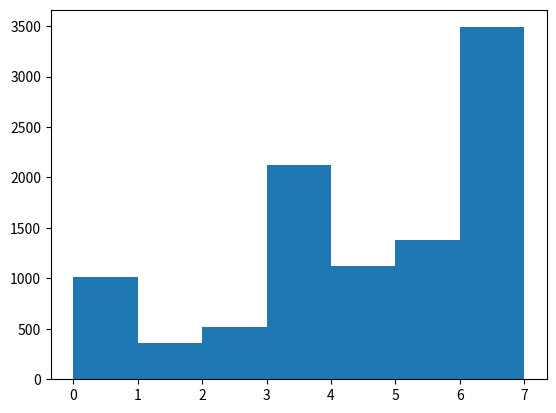

Write the Python code that produced this figure. (Note: this script raises an exception after producing the figure.)
from collections import defaultdict
import matplotlib.pyplot as plt
import numpy as np

def find_low(num):
  digits = get_digits(increase(num))
  digits.sort()
  return int(''.join(digits))

def find_high(num):
  digits = get_digits(increase(num))
  digits.sort()
  digits.reverse()
  return int(''.join(digits))

def increase(num):
  while (num < 1000):
    num *= 10
  return num

def get_digits(num):
  return [i for i in str(num)]

KAPREKAR_NUM = 6174
counts = np.zeros(10000)
hist = defaultdict(lambda: 0)
for i in range(1000,10000):
  if (i % 1111 == 0):
    continue
  diff, count = i, 0
  while (diff != KAPREKAR_NUM):
    diff = find_high(diff) - find_low(diff)
    count += 1
  counts[i] = count

plt.hist(counts, 7, normed=1, facecolor='g', alpha=0.75)
plt.xlabel('Iterations to Kaprekar Number')
plt.ylabel('Frequency')
#plt.bar(hist.keys(), hist.values(), 2.0, color='g')
plt.show()